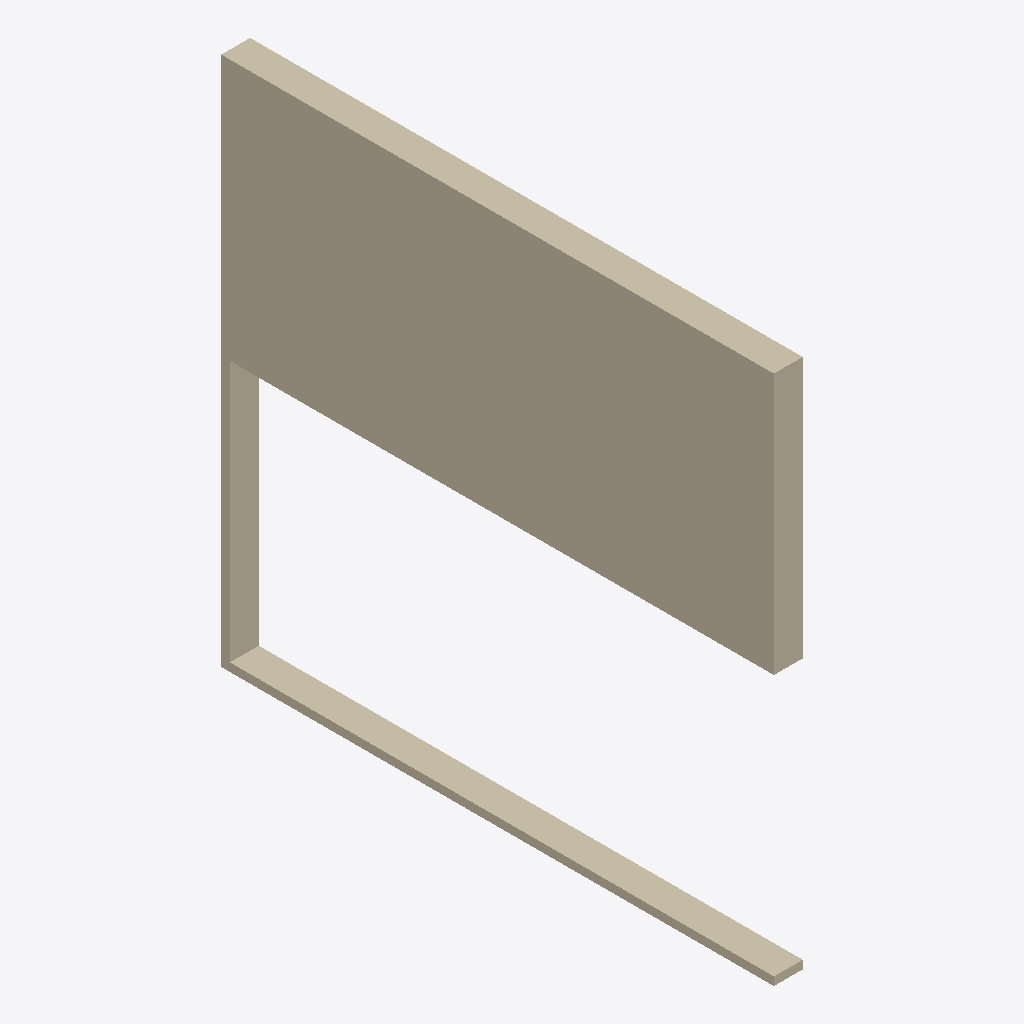
Isometric view of an IFC building model (IFC-SPF (STEP), schema IFC4, length unit millimetre), seen from the south-west, elements coloured by IFC class: 1 wall (beige).
Extent 0.3 m × 5.0 m × 4.8 m (x, y, z). Elements (1): 1 IfcWallStandardCase.

HEADER;
FILE_DESCRIPTION(('ViewDefinition [CoordinationView]'),'2;1');
FILE_NAME('','2025-04-16T18:47:08',(),(),'IfcOpenShell 0.7.0','IfcOpenShell 0.7.0','');
FILE_SCHEMA(('IFC4'));
ENDSEC;
DATA;
#9=IFCPROJECT('3nf18ujHbBhhMiHKZgaAQ3',#8,'My Project',$,$,$,$,(#74),#53);
#263=IFCSITE('2ZOeIwiN56mfOPJTnxyYV8',#262,'My Site',$,$,$,$,$,$,$,$,$,$,$);
#93=IFCWALLSTANDARDCASE('1tz3_XX2v7AvC8uBhXI8Bf',#273,$,$,$,#272,#92,$,.NOTDEFINED.);
ENDSEC;
